Run: headless pygame with SDL's dummy video driver; simulated clock (each Clock.tick advances the game by its frame time, no real sleeping); random seed 0; keys injected as events and as key.get_pressed() state; no mouse input.
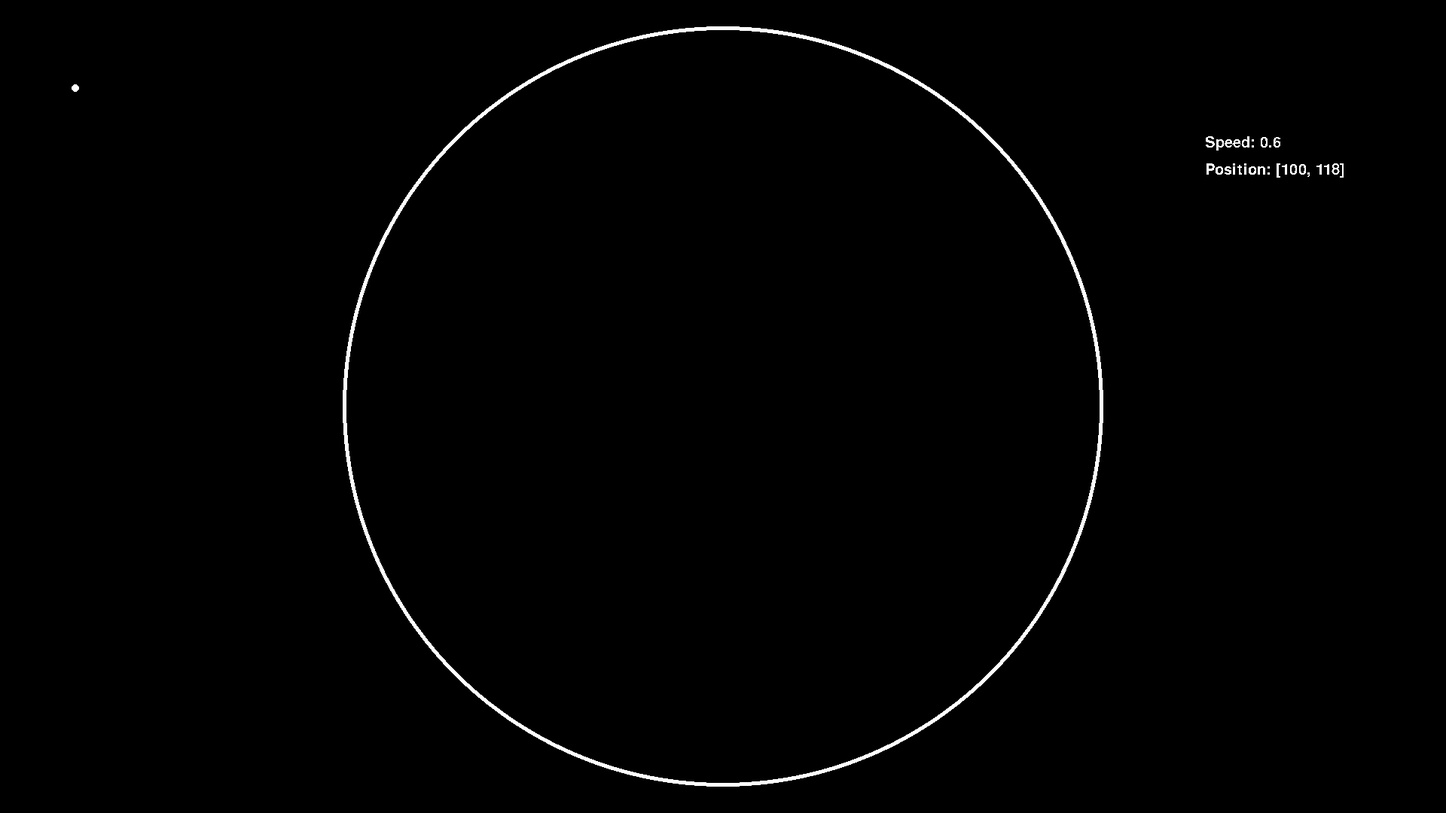
Frame 1 of 4 · flips 1–60 · no input
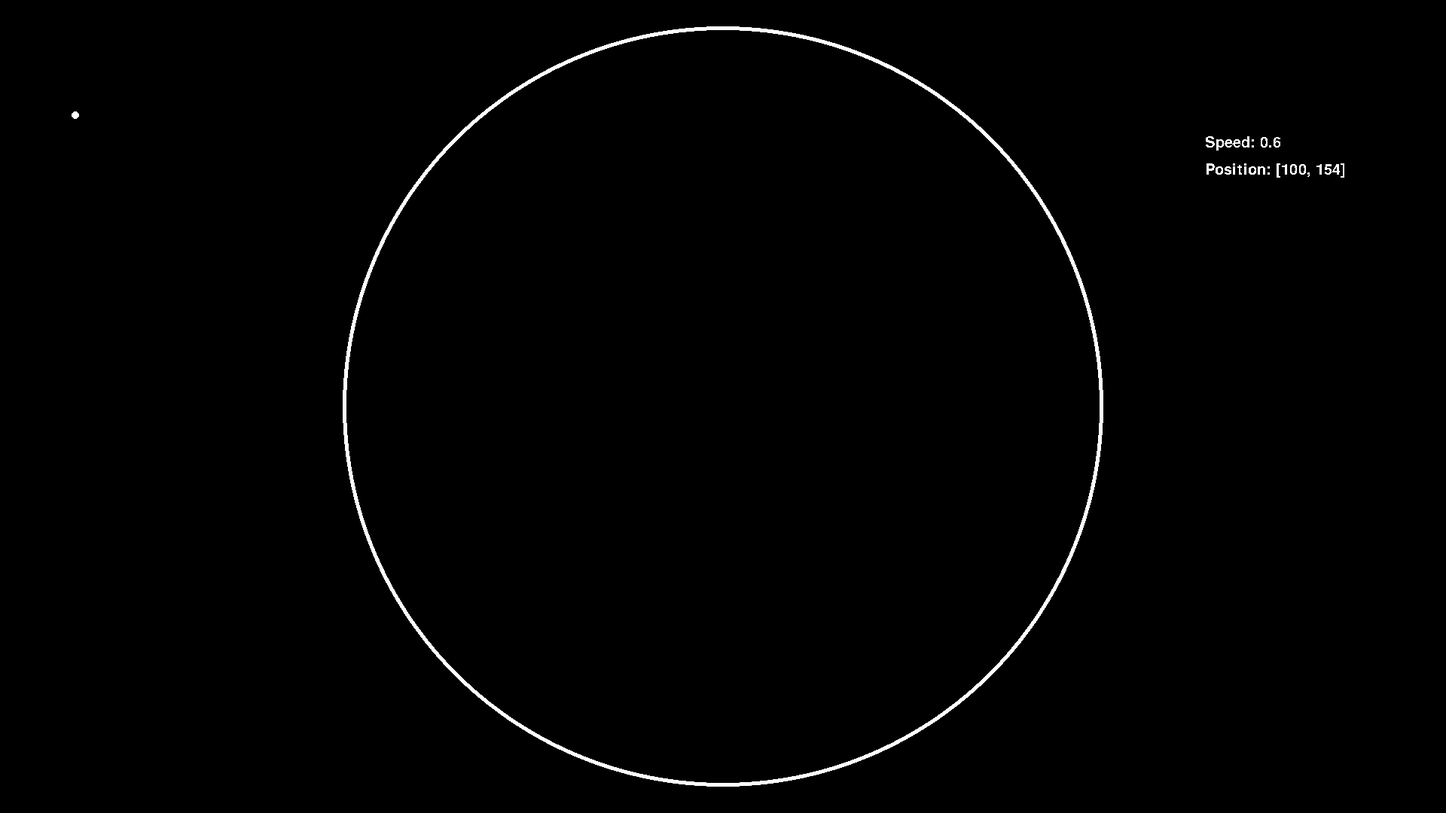
Frame 2 of 4 · flips 61–180 · tapped SPACE, RETURN · held RIGHT (→), D
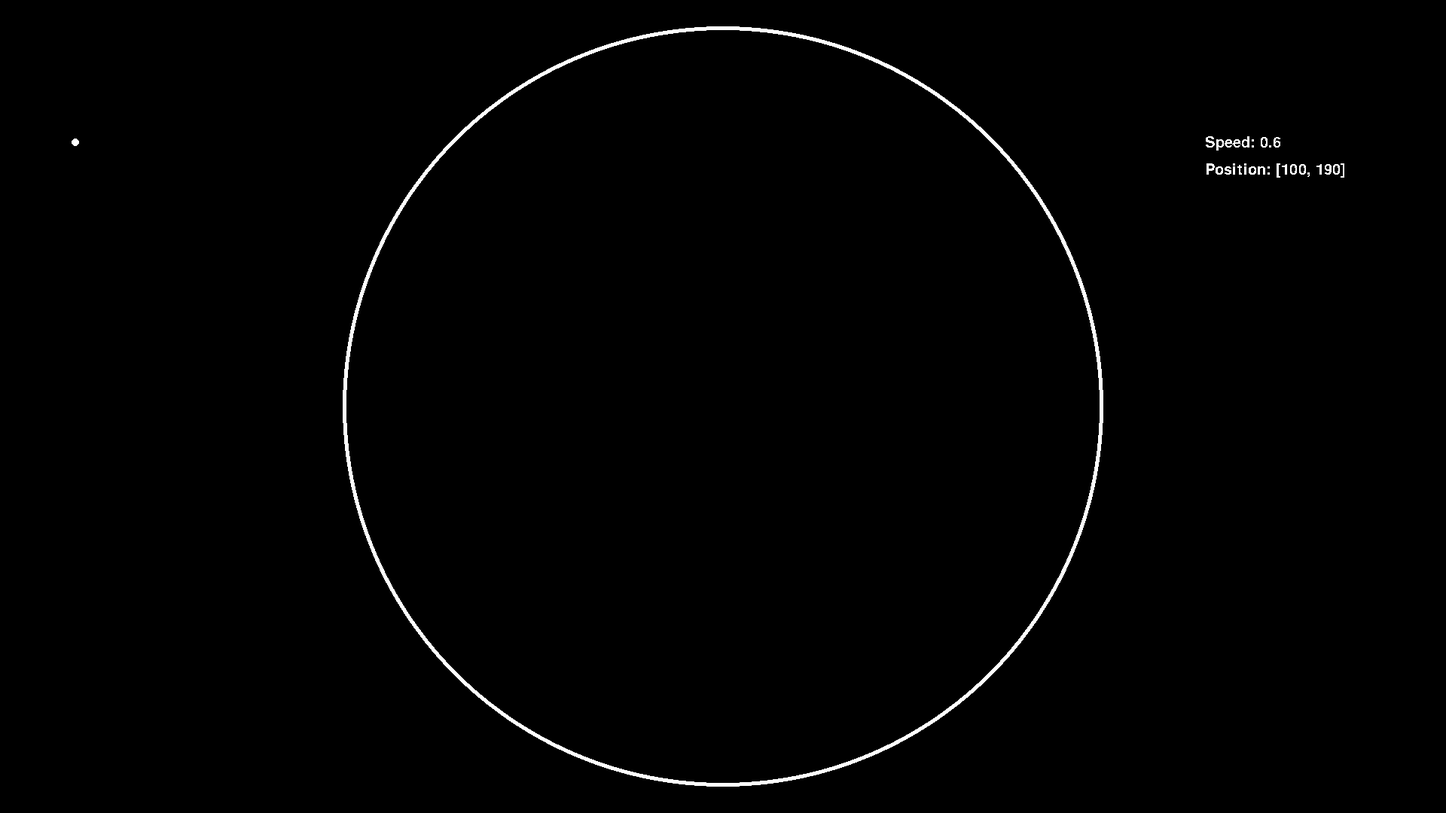
Frame 3 of 4 · flips 181–300 · held DOWN (↓), S
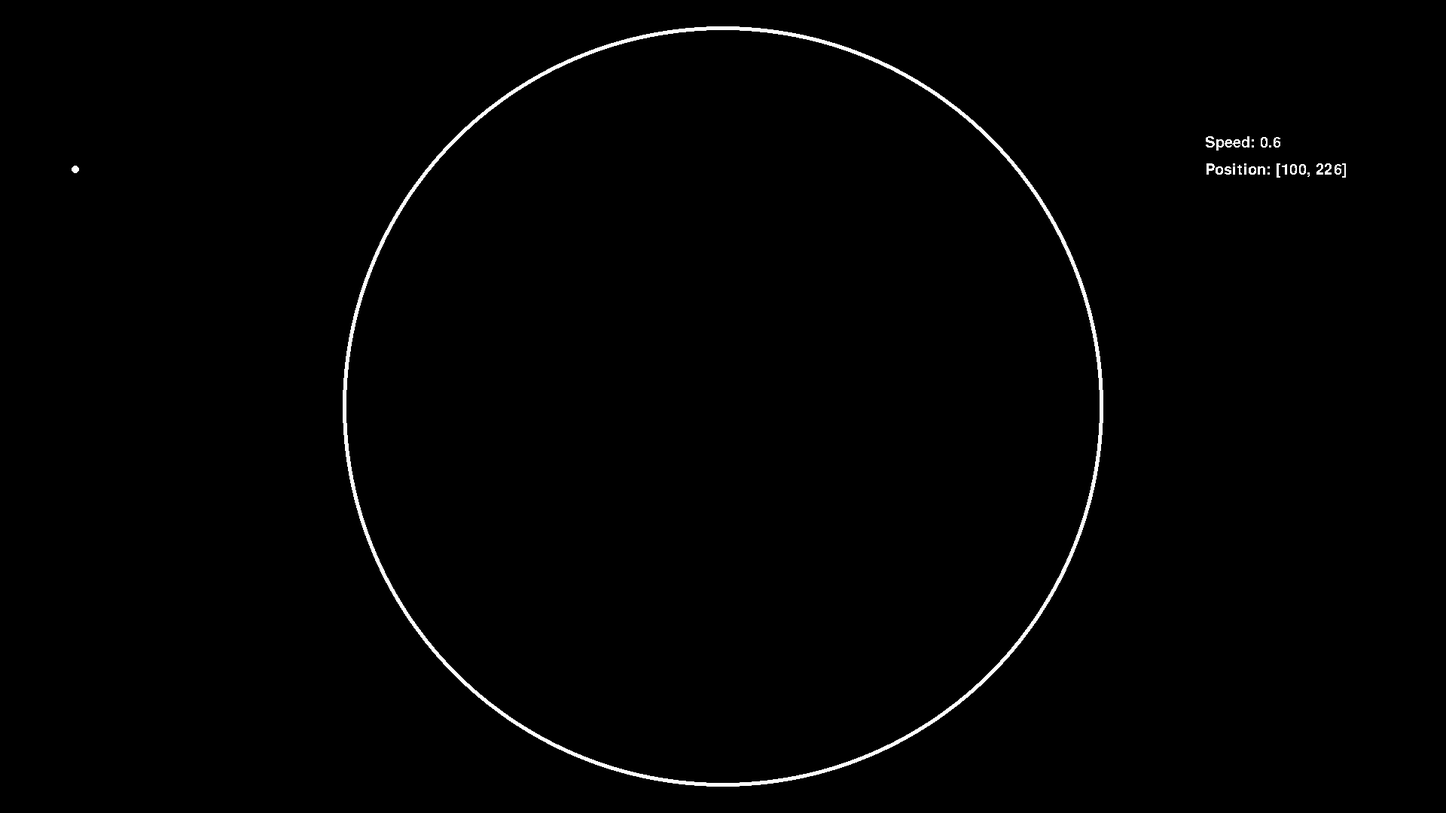
Frame 4 of 4 · flips 301–420 · held LEFT (←), A, UP (↑), W

The pygame program that drew these frames:

import pygame
import math

#Setup
pygame.init()
screen = pygame.display.set_mode((1920,1080))
clock = pygame.time.Clock()
running = True
statText = pygame.font.SysFont('arial', 30)

#Physics variables
gravity = 0.6 #Default is 9.81 but it may change if the sim is weird
speed = pygame.Vector2(0, 0) #Speed of ball and the direction

#maxSpeed = 100 max speed for ball if wanted

radius = 500 #Radius of the containing circle
colliding = False #Variable is true when colliding so we move to calculating collisions and bounce angles
energyLoss = 0.1 #lost energy on bounce, is a percentage 1.00 - 0.00, can be over 1 to make it gain energy



#Physics objects
ballCoords = pygame.Vector2(screen.get_width() / 2, screen.get_height() / 2)
ballCoords.x = pygame.math.clamp(ballCoords.x, -100, 100) #(screen.get_width() / 2) - radius, (screen.get_width() / 2) + radius
ballCoords.y = pygame.math.clamp(ballCoords.y, -100, 100) #(screen.get_height() / 2) - radius, (screen.get_height() / 2) + radius

while running:
    #Events
    for event in pygame.event.get():
        if event.type == pygame.QUIT:
            running = False

    #Fill screen
    screen.fill("black")

    #Render Frames
    #Render Circles
    pygame.draw.circle(screen, "white", pygame.Vector2(screen.get_width() / 2, screen.get_height() / 2), radius+5)
    pygame.draw.circle(screen, "black", pygame.Vector2(screen.get_width() / 2, screen.get_height() / 2), radius)
    pygame.draw.circle(screen, "white", ballCoords, 5)

    #Render Text
    speedSurface = statText.render(f"Speed: {round(math.sqrt((speed.x * speed.x) + (speed.y * speed.y)), 5)}", False, 'White')
    positionSurface = statText.render(f"Position: {ballCoords}", False, 'White')
    screen.blit(speedSurface, (screen.get_width() / 1.2, screen.get_height() / 6))
    screen.blit(positionSurface, (screen.get_width() / 1.2, screen.get_height() / 5))

    #Flip to send frame
    pygame.display.flip()

    #Math for next frame
    #Calculate gravity and bounces
    speed.y += gravity
    ballCoords += speed
    colliding = math.sqrt((ballCoords.x * ballCoords.x) + (ballCoords.y * ballCoords.y)) <= radius
    if colliding:
        speed.x = speed.x * -1
        speed.y = speed.y * -1


    clock.tick(60)

pygame.quit
